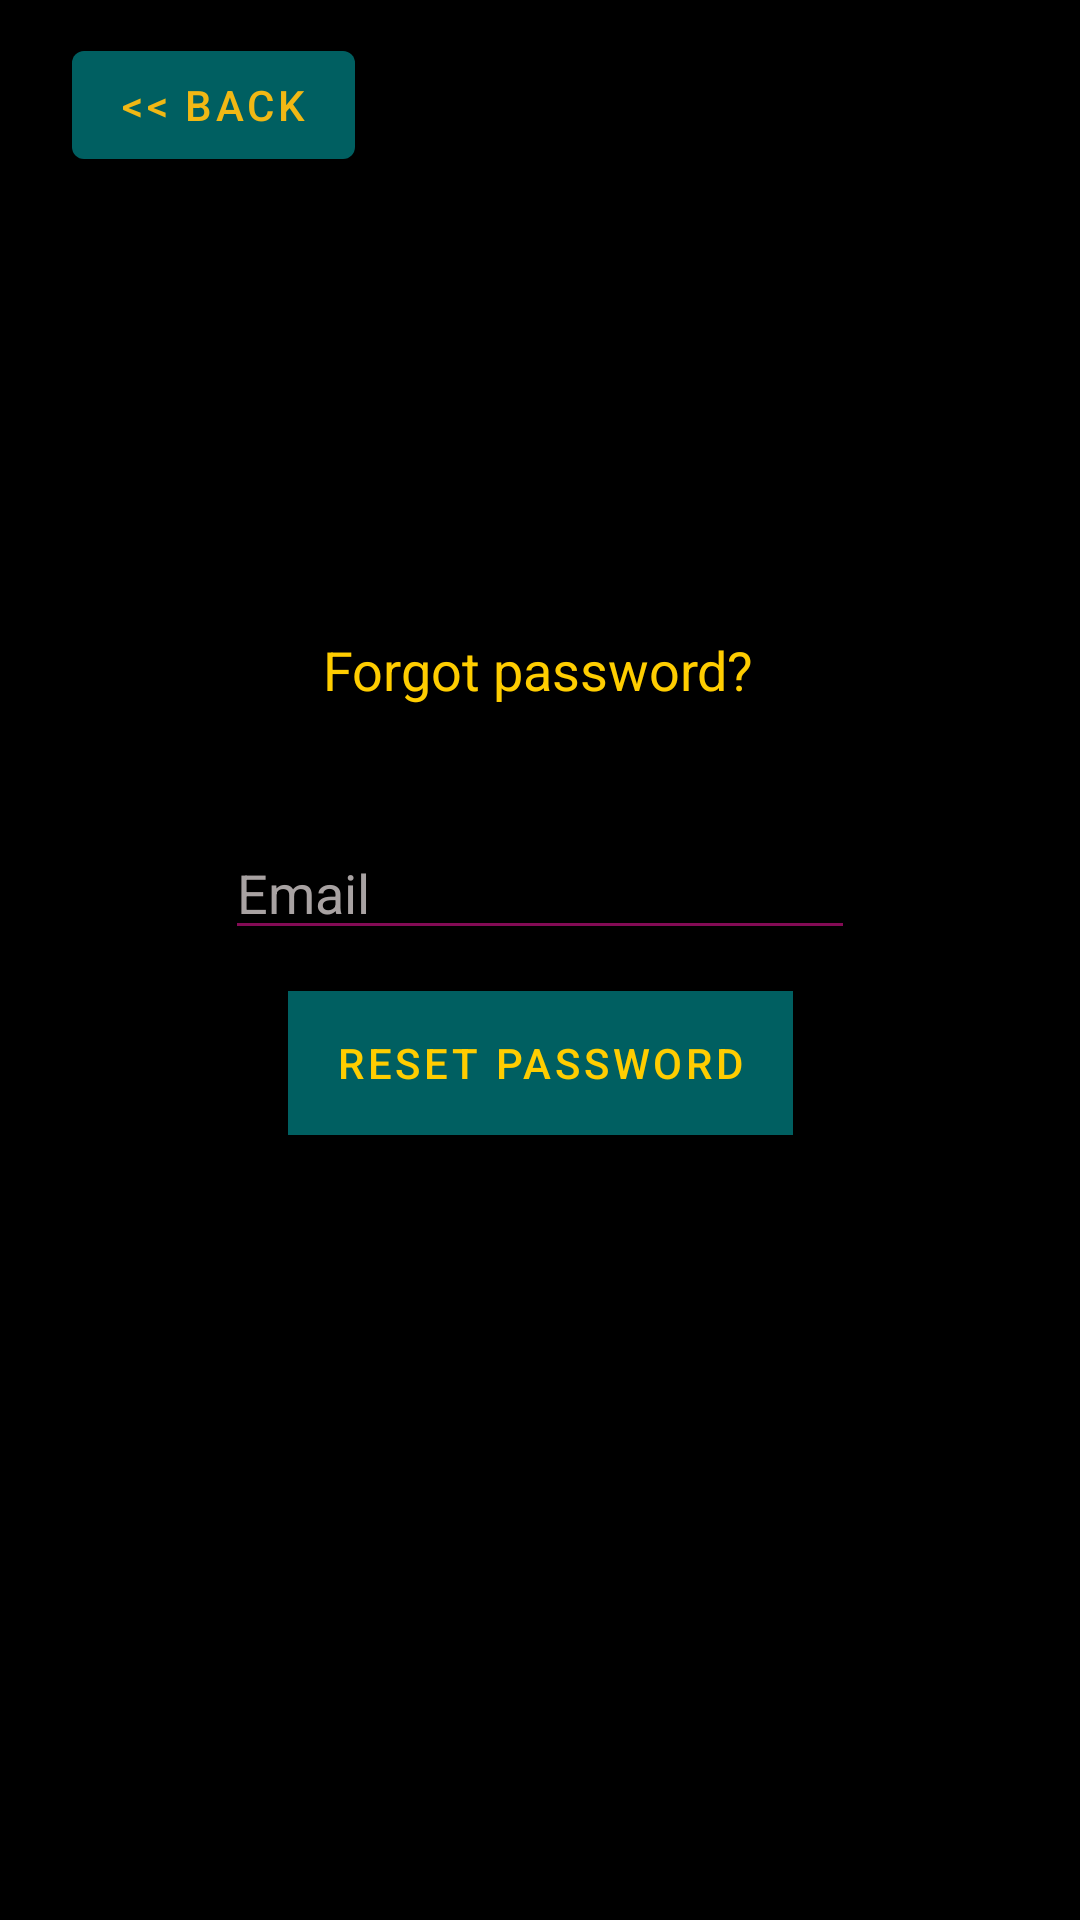

Write the Android layout XML for this screen, with the resource values it uses.
<!-- AndroidManifest.xml: activity theme Theme.Series.NoActionBar -->
<!-- res/layout/activity_reset_password.xml -->
<?xml version="1.0" encoding="utf-8"?>
<androidx.constraintlayout.widget.ConstraintLayout xmlns:android="http://schemas.android.com/apk/res/android"
    xmlns:app="http://schemas.android.com/apk/res-auto"
    xmlns:tools="http://schemas.android.com/tools"
    android:layout_width="match_parent"
    android:layout_height="match_parent"
    android:background="@color/black"
    tools:context=".activities.ResetPasswordActivity">


    















    

    <ImageView
        android:id="@+id/fpass_img"
        android:layout_width="195dp"
        android:layout_height="141dp"
        android:layout_marginTop="70dp"
        app:layout_constraintEnd_toEndOf="parent"
        app:layout_constraintStart_toStartOf="parent"
        app:layout_constraintTop_toTopOf="parent"
        tools:srcCompat="@drawable/ic_fp" />

    <TextView
        android:id="@+id/lbl_forgot_password"
        android:layout_width="wrap_content"
        android:layout_height="wrap_content"
        android:text="@string/lbl_forgot_password"
        android:textColor="@color/wi_colorcomplement"
        android:textSize="18sp"
        app:layout_constraintEnd_toEndOf="parent"
        app:layout_constraintHorizontal_bias="0.498"
        app:layout_constraintStart_toStartOf="parent"
        app:layout_constraintTop_toBottomOf="@+id/fpass_img" />

    <EditText
        android:id="@+id/email"
        android:layout_width="wrap_content"
        android:layout_height="wrap_content"
        android:layout_marginTop="40dp"
        android:ems="10"
        android:backgroundTint="@color/wi_colorsecondary"
        android:hint="@string/hint_email"
        android:inputType="textEmailAddress"
        android:textColor="@android:color/white"
        android:textColorHint="#A8A2A2"
        app:layout_constraintEnd_toEndOf="parent"
        app:layout_constraintStart_toStartOf="parent"
        app:layout_constraintTop_toBottomOf="@+id/lbl_forgot_password" />


    <Button
        android:id="@+id/btn_reset_password"
        android:layout_width="wrap_content"
        android:layout_height="wrap_content"
        android:background="@color/myAccent"
        android:text="@string/btn_reset_password"
        android:textColor="@color/wi_colorcomplement"
        app:layout_constraintBottom_toBottomOf="parent"
        app:layout_constraintEnd_toEndOf="parent"
        app:layout_constraintStart_toStartOf="parent"
        app:layout_constraintTop_toBottomOf="@+id/email"
        app:layout_constraintVertical_bias="0.050000012" />

    <Button
        android:id="@+id/btn_back"
        android:layout_width="wrap_content"
        android:layout_height="wrap_content"
        android:background="@null"
        android:text="@string/btn_back"
        android:textColor="@color/myAccent"
        app:layout_constraintBottom_toTopOf="@+id/fpass_img"
        app:layout_constraintEnd_toEndOf="parent"
        app:layout_constraintHorizontal_bias="0.09"
        app:layout_constraintStart_toStartOf="parent"
        app:layout_constraintTop_toTopOf="parent" />

    <ProgressBar
        android:id="@+id/progressBar"
        android:layout_width="30dp"
        android:layout_height="30dp"
        android:layout_gravity="center|bottom"
        android:layout_marginBottom="20dp"
        android:visibility="gone"
        app:layout_constraintBottom_toBottomOf="@+id/btn_reset_password"
        app:layout_constraintEnd_toEndOf="@+id/btn_reset_password"
        app:layout_constraintStart_toStartOf="@+id/btn_reset_password"
        app:layout_constraintTop_toTopOf="@+id/btn_reset_password"
        />

</androidx.constraintlayout.widget.ConstraintLayout>
<!-- resources referenced by this layout -->
<resources>
  <color name="black">#FF000000</color>
  <color name="myAccent">#f1b814</color>
  <color name="wi_colorcomplement">#FFCD00</color>
  <color name="wi_colorsecondary">#840B55</color>
  <!-- drawable ic_fp: vector/xml drawable (drawable, 8840 chars, omitted) -->
  <string name="btn_back">&lt;&lt; Back</string>
  <string name="btn_reset_password">Reset Password</string>
  <string name="forgot_password_msg">We just need your registered Email Id to sent you password reset instructions.</string>
  <string name="hint_email">Email</string>
  <string name="lbl_forgot_password">Forgot password?</string>
  <style name="Theme.Series.NoActionBar">
          <item name="windowActionBar">false</item>
          <item name="windowNoTitle">true</item>
      </style>
</resources>
